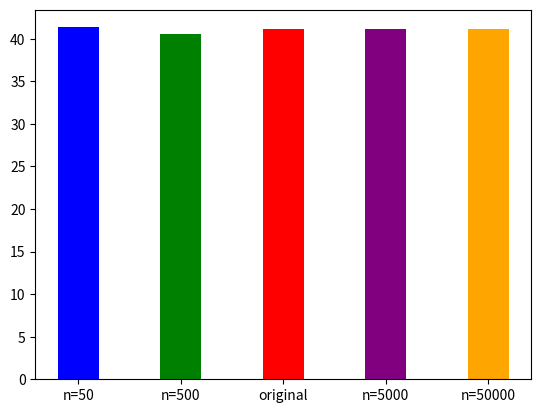

This figure's Python source:
import numpy as np
import matplotlib.pyplot as plt
import pandas as pd

data_orig = [10 ,26 ,3 ,44, 51, 54, 6, 67, 73, 61, 58]
mean_orig = np.mean(data_orig)
#in this case the value of n decides how many more samples are to be created(with replacement!!!)
def bootstrap_data(data , n):
    bootstraped_mean_array = []
    for i in range (n):
        data_after = np.random.choice(data , size = len(data) , replace=True)
        bootstraped_mean = np.mean(data_after)
        bootstraped_mean_array.append(float(bootstraped_mean))
    return bootstraped_mean_array
#the below block of code when plotted shows that having a greater bootstrapped examples and its mean is almost equal to the original mean..

bootstrap1 = bootstrap_data(data_orig ,50)
bootstrap2 = bootstrap_data(data_orig ,500)
bootstrap3 = bootstrap_data(data_orig ,5000)
bootstrap4 = bootstrap_data(data_orig ,50000)

bootstrap_means = [
    np.mean(bootstrap1),
    np.mean(bootstrap2),
    mean_orig,  #this ensures that the middle most plot is the original mean
    np.mean(bootstrap3),
    np.mean(bootstrap4)
]

labels = ["n=50","n=500","original","n=5000","n=50000"]

plt.bar(labels , bootstrap_means , color = ["blue" , "green" , "red" , "purple" , "orange"] , width = 0.4)
plt.show()






